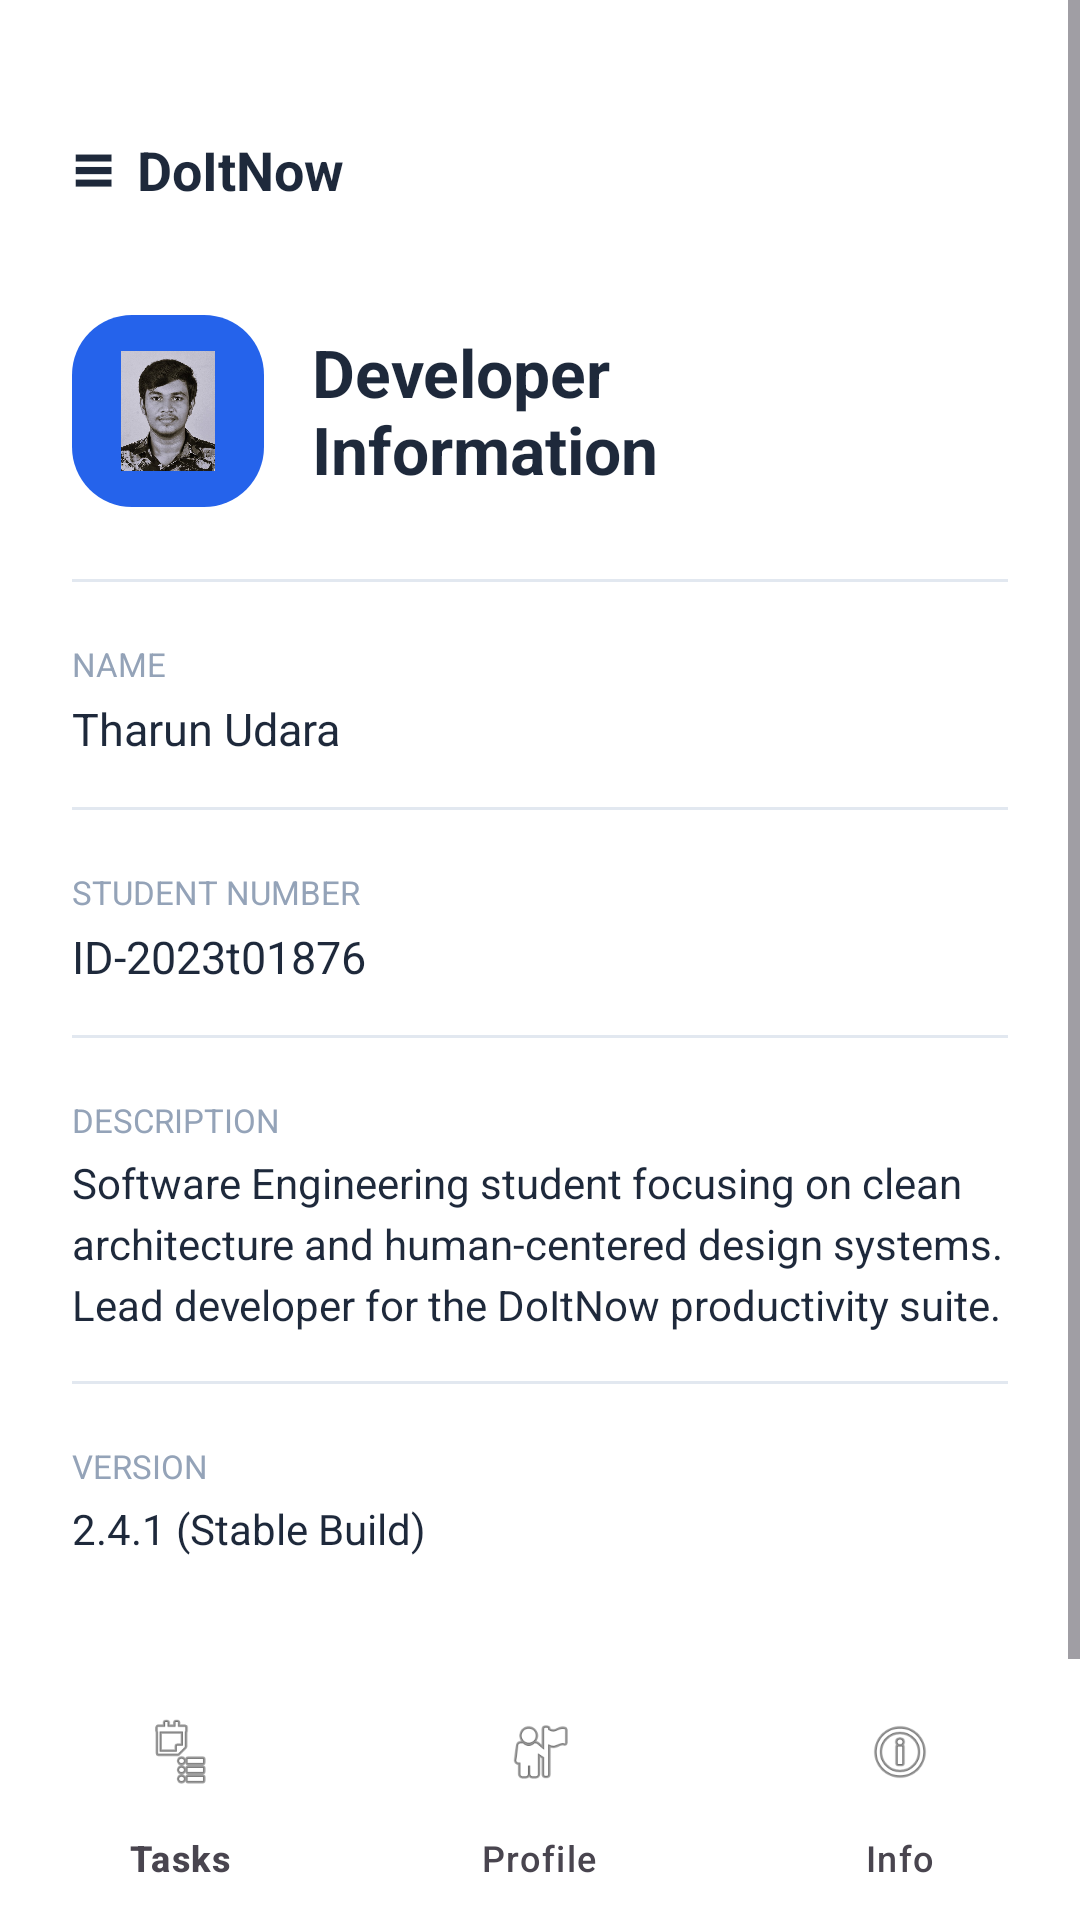

Produce the Android XML layout that renders to this screen, including the resource entries it uses.
<!-- AndroidManifest.xml: application theme Theme.DoItNow -->
<!-- res/layout/activity_info.xml -->
<?xml version="1.0" encoding="utf-8"?>
<androidx.drawerlayout.widget.DrawerLayout xmlns:android="http://schemas.android.com/apk/res/android"
    xmlns:app="http://schemas.android.com/apk/res-auto"
    android:id="@+id/drawerLayout"
    android:layout_width="match_parent"
    android:layout_height="match_parent"
    android:background="@color/white">

    <RelativeLayout
        android:layout_width="match_parent"
        android:layout_height="match_parent"
        android:background="@color/white">

        <ScrollView
            android:layout_width="match_parent"
            android:layout_height="match_parent"
            android:layout_above="@id/bottomNav">

            <LinearLayout
                android:layout_width="match_parent"
                android:layout_height="wrap_content"
                android:orientation="vertical"
                android:padding="24dp">

                
                <LinearLayout
                    android:layout_width="wrap_content"
                    android:layout_height="wrap_content"
                    android:orientation="horizontal"
                    android:gravity="center_vertical"
                    android:layout_marginTop="16dp"
                    android:clickable="true"
                    android:focusable="true"
                    android:id="@+id/btnMenu">
                    <TextView
                        android:text="≡"
                        android:textSize="24sp"
                        android:textStyle="bold"
                        android:textColor="@color/text_dark"
                        android:layout_width="wrap_content"
                        android:layout_height="wrap_content"/>
                    <TextView
                        android:text="DoItNow"
                        android:textSize="18sp"
                        android:textStyle="bold"
                        android:textColor="@color/text_dark"
                        android:layout_width="wrap_content"
                        android:layout_height="wrap_content"
                        android:layout_marginStart="8dp"/>
                </LinearLayout>

                
                <LinearLayout
                    android:layout_width="match_parent"
                    android:layout_height="wrap_content"
                    android:orientation="horizontal"
                    android:gravity="center_vertical"
                    android:layout_marginTop="32dp">

                    <ImageView
                        android:layout_width="64dp"
                        android:layout_height="64dp"
                        android:background="@drawable/bg_blue_rounded"
                        android:src="@drawable/profile_photo"
                        android:padding="12dp"/>

                    <TextView
                        android:text="Developer&#10;Information"
                        android:textSize="22sp"
                        android:textStyle="bold"
                        android:textColor="@color/text_dark"
                        android:layout_marginStart="16dp"
                        android:layout_width="wrap_content"
                        android:layout_height="wrap_content"/>
                </LinearLayout>

                
                <View
                    android:layout_width="match_parent"
                    android:layout_height="1dp"
                    android:background="@color/divider"
                    android:layout_marginTop="24dp"/>

                
                <TextView
                    android:text="NAME"
                    android:textSize="11sp"
                    android:textColor="@color/text_gray"
                    android:layout_width="wrap_content"
                    android:layout_height="wrap_content"
                    android:layout_marginTop="20dp"/>

                <TextView
                    android:text="Tharun Udara"
                    android:textSize="15sp"
                    android:textColor="@color/text_dark"
                    android:layout_width="wrap_content"
                    android:layout_height="wrap_content"
                    android:layout_marginTop="4dp"/>

                
                <View
                    android:layout_width="match_parent"
                    android:layout_height="1dp"
                    android:background="@color/divider"
                    android:layout_marginTop="16dp"/>

                
                <TextView
                    android:text="STUDENT NUMBER"
                    android:textSize="11sp"
                    android:textColor="@color/text_gray"
                    android:layout_width="wrap_content"
                    android:layout_height="wrap_content"
                    android:layout_marginTop="20dp"/>

                <TextView
                    android:text="ID-2023t01876"
                    android:textSize="15sp"
                    android:textColor="@color/text_dark"
                    android:layout_width="wrap_content"
                    android:layout_height="wrap_content"
                    android:layout_marginTop="4dp"/>

                
                <View
                    android:layout_width="match_parent"
                    android:layout_height="1dp"
                    android:background="@color/divider"
                    android:layout_marginTop="16dp"/>

                
                <TextView
                    android:text="DESCRIPTION"
                    android:textSize="11sp"
                    android:textColor="@color/text_gray"
                    android:layout_width="wrap_content"
                    android:layout_height="wrap_content"
                    android:layout_marginTop="20dp"/>

                <TextView
                    android:text="Software Engineering student focusing on clean architecture and human-centered design systems. Lead developer for the DoItNow productivity suite."
                    android:textSize="14sp"
                    android:textColor="@color/text_dark"
                    android:layout_width="wrap_content"
                    android:layout_height="wrap_content"
                    android:layout_marginTop="4dp"
                    android:lineSpacingExtra="4dp"/>

                
                <View
                    android:layout_width="match_parent"
                    android:layout_height="1dp"
                    android:background="@color/divider"
                    android:layout_marginTop="16dp"/>

                
                <TextView
                    android:text="VERSION"
                    android:textSize="11sp"
                    android:textColor="@color/text_gray"
                    android:layout_width="wrap_content"
                    android:layout_height="wrap_content"
                    android:layout_marginTop="20dp"/>

                <TextView
                    android:text="2.4.1 (Stable Build)"
                    android:textSize="14sp"
                    android:textColor="@color/text_dark"
                    android:layout_width="wrap_content"
                    android:layout_height="wrap_content"
                    android:layout_marginTop="4dp"
                    android:layout_marginBottom="24dp"/>

            </LinearLayout>
        </ScrollView>

        
        <com.google.android.material.bottomnavigation.BottomNavigationView
            android:id="@+id/bottomNav"
            android:layout_width="match_parent"
            android:layout_height="wrap_content"
            android:layout_alignParentBottom="true"
            android:background="@color/white"
            app:itemIconTint="@color/nav_item_color"
            app:itemTextColor="@color/nav_item_color"
            app:menu="@menu/bottom_nav_menu"/>

    </RelativeLayout>

    
    <com.google.android.material.navigation.NavigationView
        android:id="@+id/navSideBar"
        android:layout_width="wrap_content"
        android:layout_height="match_parent"
        android:layout_gravity="start"
        android:background="@color/white"
        app:itemIconTint="@color/nav_item_color"
        app:itemTextColor="@color/nav_item_color"
        app:menu="@menu/bottom_nav_menu" />

</androidx.drawerlayout.widget.DrawerLayout>
<!-- resources referenced by this layout -->
<resources>
  <color name="divider">#E2E8F0</color>
  <color name="text_dark">#1E293B</color>
  <color name="text_gray">#94A3B8</color>
  <color name="white">#FFFFFF</color>
  <!-- drawable bg_blue_rounded (drawable) -->
  <?xml version="1.0" encoding="utf-8"?>
  <shape xmlns:android="http://schemas.android.com/apk/res/android">
      <solid android:color="#2563EB"/>
      <corners android:radius="20dp"/>
  </shape>
  <!-- drawable profile_photo: jpeg bitmap (drawable, 79200 bytes) -->
  <style name="Theme.DoItNow" parent="Base.Theme.DoItNow" />
  <style name="Base.Theme.DoItNow" parent="Theme.Material3.Light.NoActionBar">
          
          <item name="colorPrimary">@color/primary_blue</item>
          <item name="android:textColor">@color/text_dark</item>
          <item name="android:textColorHint">#64748B</item> 
          <item name="android:editTextColor">@color/text_dark</item>
      </style>
  <color name="primary_blue">#2563EB</color>
</resources>
